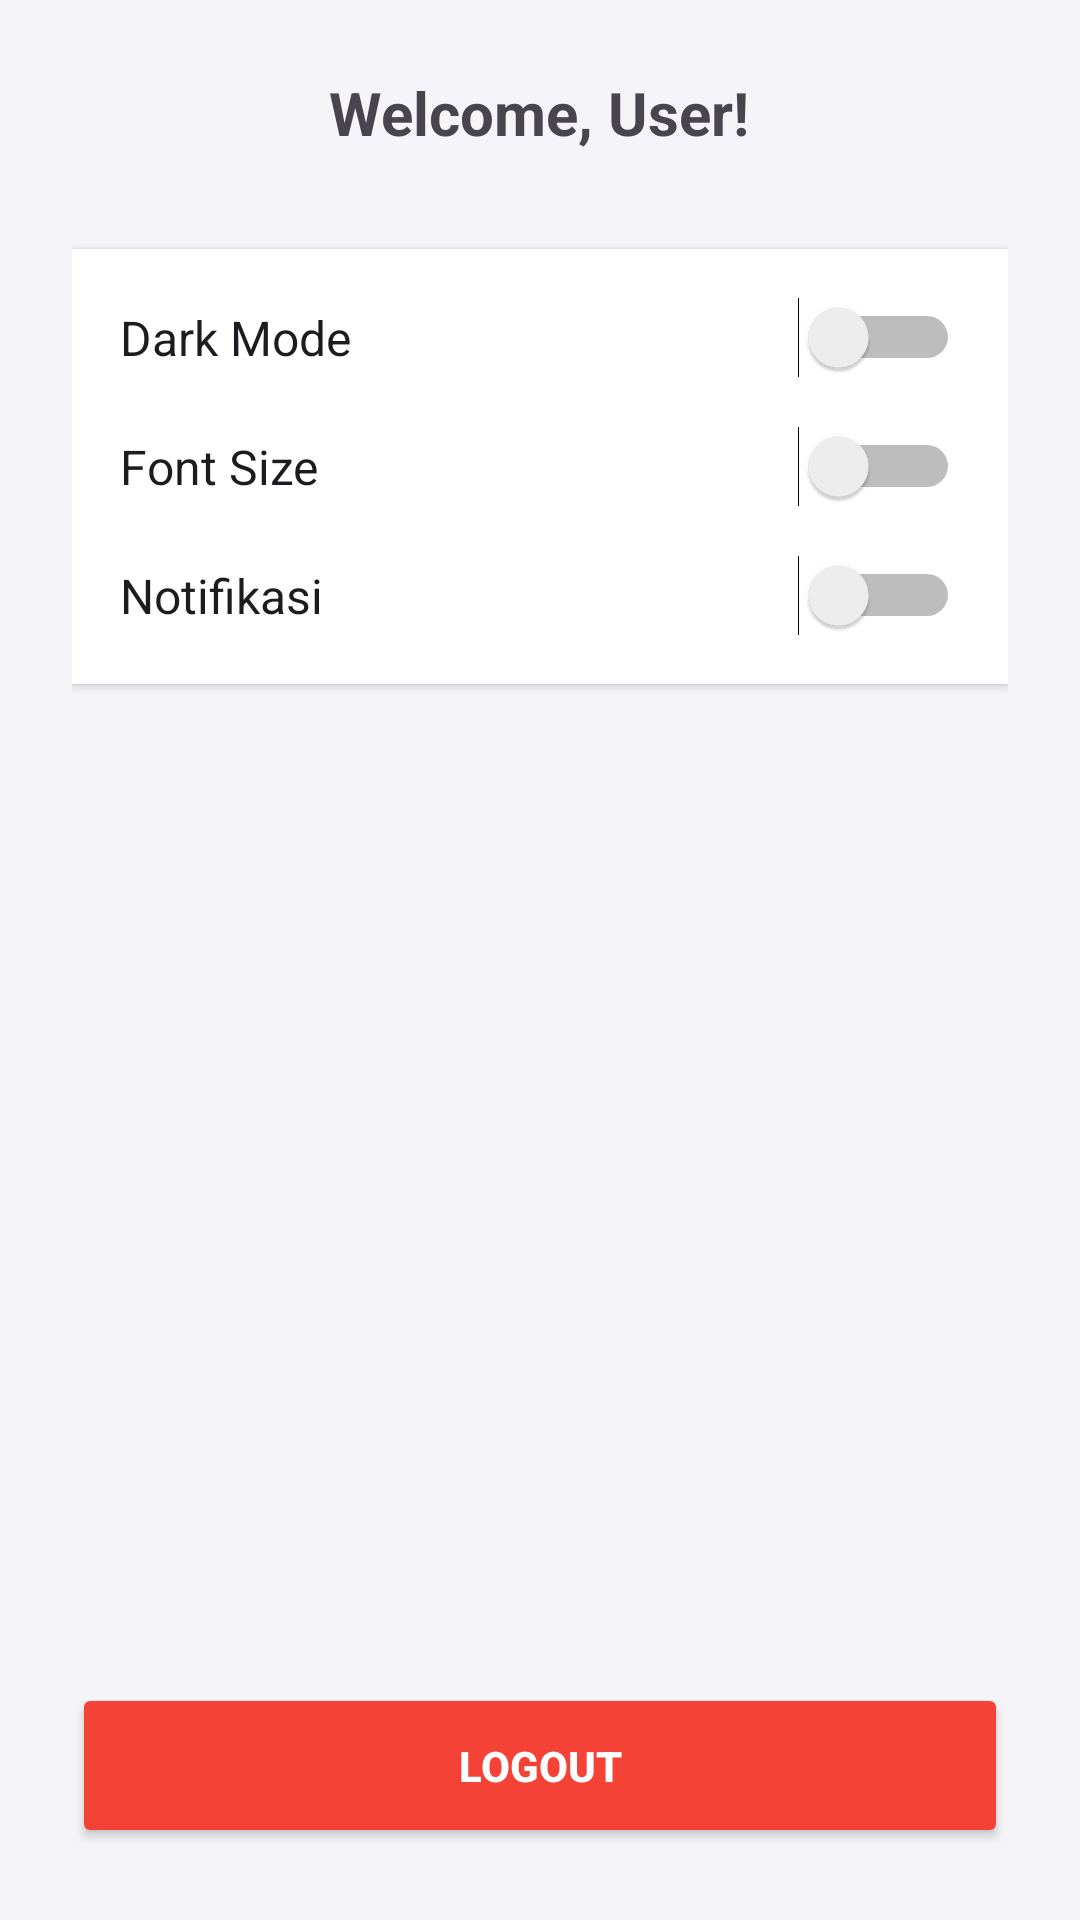

Write the Android layout XML for this screen, with the resource values it uses.
<!-- AndroidManifest.xml: application theme Theme.StudentContactApp -->
<!-- res/layout/fragment_profile.xml -->
<?xml version="1.0" encoding="utf-8"?>
<LinearLayout xmlns:android="http://schemas.android.com/apk/res/android"
    android:layout_width="match_parent"
    android:layout_height="match_parent"
    android:orientation="vertical"
    android:padding="24dp"
    android:background="#F5F5F9">

    <TextView
        android:id="@+id/tvProfileName"
        android:layout_width="wrap_content"
        android:layout_height="wrap_content"
        android:text="Welcome, User!"
        android:textSize="20sp"
        android:textStyle="bold"
        android:layout_marginBottom="32dp"
        android:layout_gravity="center"/>

    <LinearLayout
        android:layout_width="match_parent"
        android:layout_height="wrap_content"
        android:background="@android:color/white"
        android:padding="16dp"
        android:orientation="vertical"
        android:elevation="2dp">

        <Switch
            android:id="@+id/switchDarkMode"
            android:layout_width="match_parent"
            android:layout_height="wrap_content"
            android:text="Dark Mode"
            android:textSize="16sp"
            android:layout_marginBottom="16dp"/>

        <Switch
            android:id="@+id/switchFontSize"
            android:layout_width="match_parent"
            android:layout_height="wrap_content"
            android:text="Font Size"
            android:textSize="16sp"
            android:layout_marginBottom="16dp"/>

        <Switch
            android:id="@+id/switchNotification"
            android:layout_width="match_parent"
            android:layout_height="wrap_content"
            android:text="Notifikasi"
            android:textSize="16sp"/>
    </LinearLayout>

    <Space
        android:layout_width="match_parent"
        android:layout_height="0dp"
        android:layout_weight="1" />

    <Button
        android:id="@+id/btnLogout"
        android:layout_width="match_parent"
        android:layout_height="55dp"
        android:text="LOGOUT"
        android:textColor="@android:color/white"
        android:textStyle="bold"
        android:backgroundTint="#F44336" /> 

</LinearLayout>
<!-- resources referenced by this layout -->
<resources>
  <style name="Theme.StudentContactApp" parent="Base.Theme.StudentContactApp" />
  <style name="Base.Theme.StudentContactApp" parent="Theme.Material3.DayNight.NoActionBar">
          
          <item name="colorPrimary">@color/primary</item>
          <item name="colorOnPrimary">@color/white</item>
          <item name="colorPrimaryContainer">@color/primaryContainer</item>
          <item name="colorOnPrimaryContainer">@color/onPrimaryContainer</item>
          <item name="colorSecondary">@color/secondary</item>
          <item name="colorOnSecondary">@color/white</item>
          <item name="colorSecondaryContainer">@color/secondaryContainer</item>
          <item name="colorOnSecondaryContainer">@color/onSecondaryContainer</item>
          <item name="android:windowBackground">@color/surface</item>
      </style>
  <color name="primary">#0056D2</color>
  <color name="white">#FFFFFFFF</color>
  <color name="primaryContainer">#D9E2FF</color>
  <color name="onPrimaryContainer">#001945</color>
  <color name="secondary">#585E71</color>
  <color name="secondaryContainer">#DCE2F9</color>
  <color name="onSecondaryContainer">#151B2C</color>
  <color name="surface">#FAF9FD</color>
</resources>
